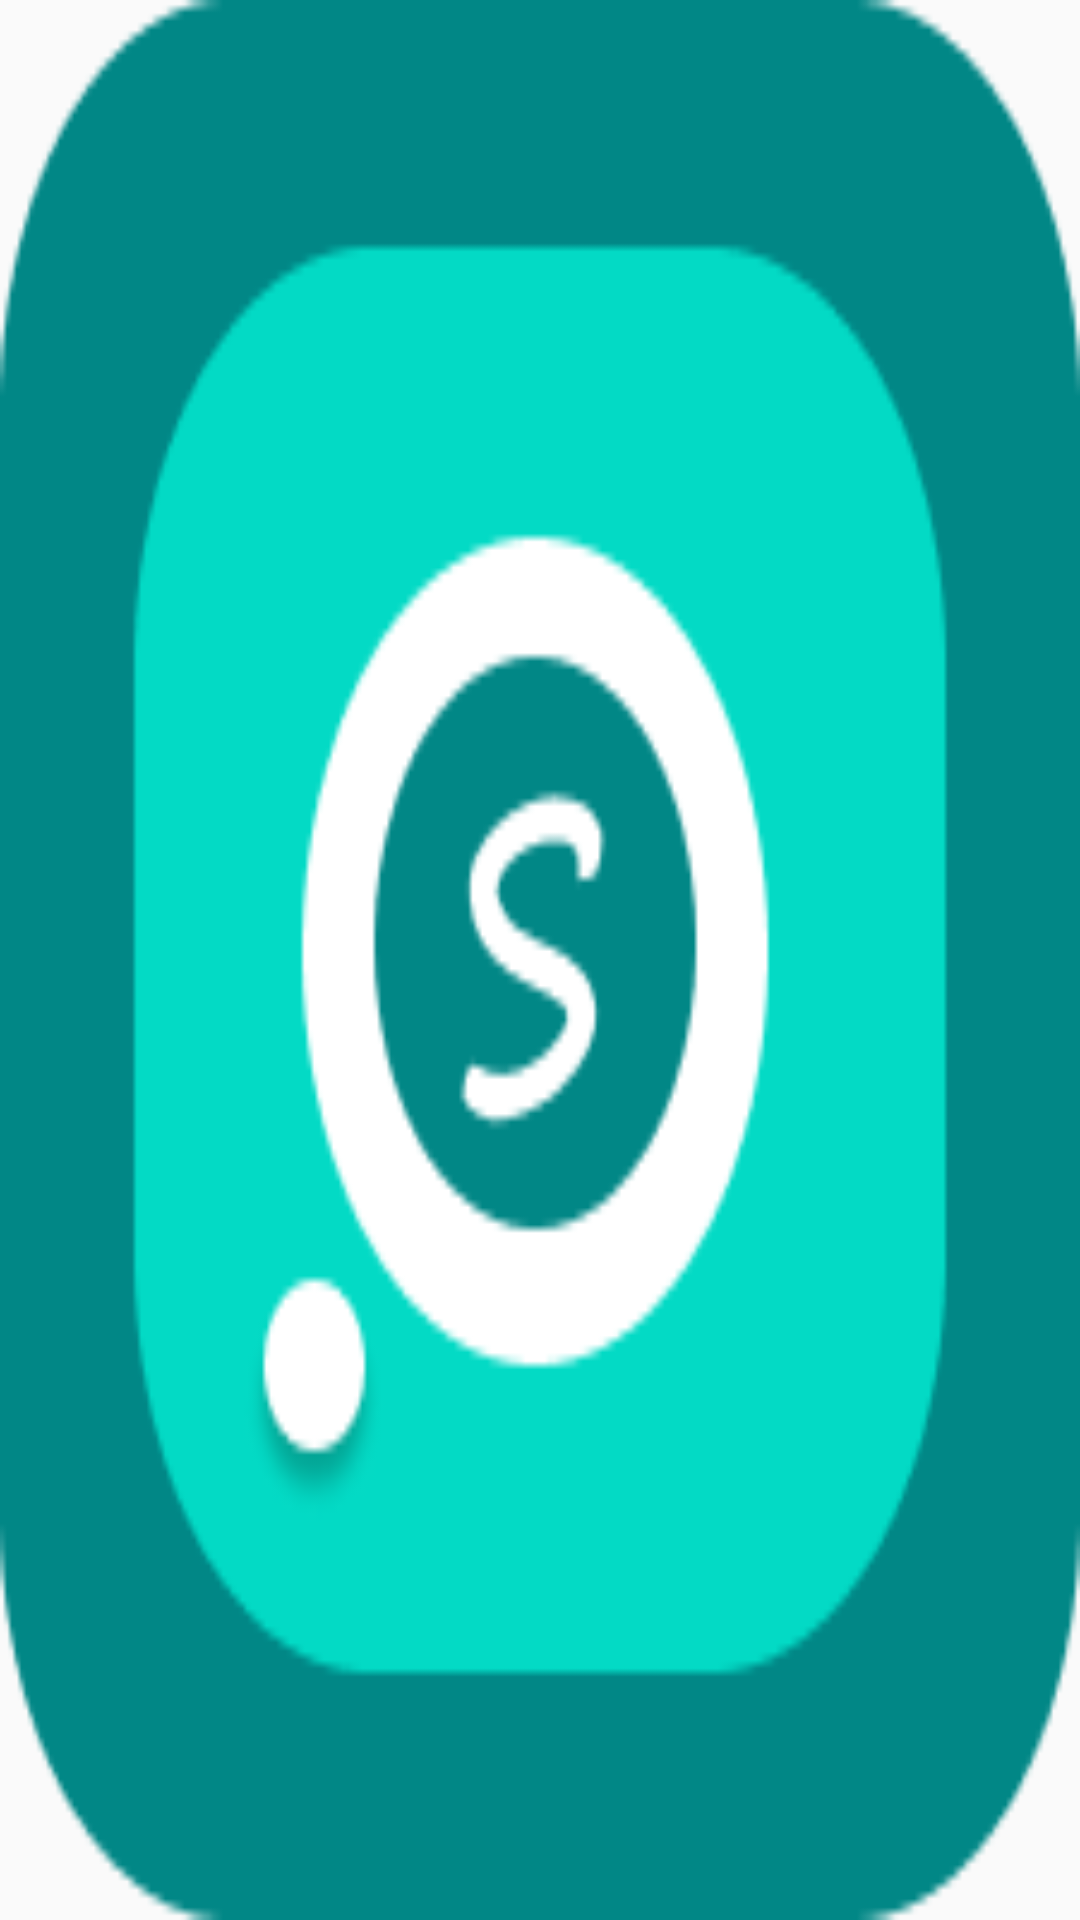

Produce the Android XML layout that renders to this screen, including the resource entries it uses.
<!-- AndroidManifest.xml: application theme Theme.Genie -->
<!-- res/layout/sample_social_post_profile.xml -->
<?xml version="1.0" encoding="utf-8"?>
<ImageView xmlns:android="http://schemas.android.com/apk/res/android"
    android:layout_width="130dp"
    android:layout_height="150dp"
    android:minHeight="150dp"
    android:maxWidth="130dp"
    android:maxHeight="150dp"
    android:minWidth="130dp"
    android:scaleType="fitXY"
    android:id="@+id/post_uploaded"
    android:src="@drawable/logo"
    android:layout_margin="2dp">
</ImageView>
<!-- resources referenced by this layout -->
<resources>
  <!-- drawable logo: png bitmap (drawable, 7562 bytes) -->
  <style name="Theme.Genie" parent="Theme.AppCompat.DayNight.DarkActionBar">
          
          <item name="colorPrimary">@color/primary</item>
          <item name="colorPrimaryVariant">@color/primary</item>
          <item name="colorOnPrimary">@color/black</item>
          
          <item name="colorSecondary">@color/secondary</item>
          <item name="colorSecondaryVariant">@color/secondary</item>
          <item name="colorOnSecondary">@color/black</item>
          
          <item name="android:statusBarColor">@color/primary</item>
          
          <item name="android:textColor">@color/black</item>
          
      </style>
  <color name="primary">@color/teal_700</color>
  <color name="black">#FF000000</color>
  <color name="secondary">@color/teal_200</color>
  <color name="teal_700">#FF018786</color>
  <color name="teal_200">#FF03DAC5</color>
</resources>
